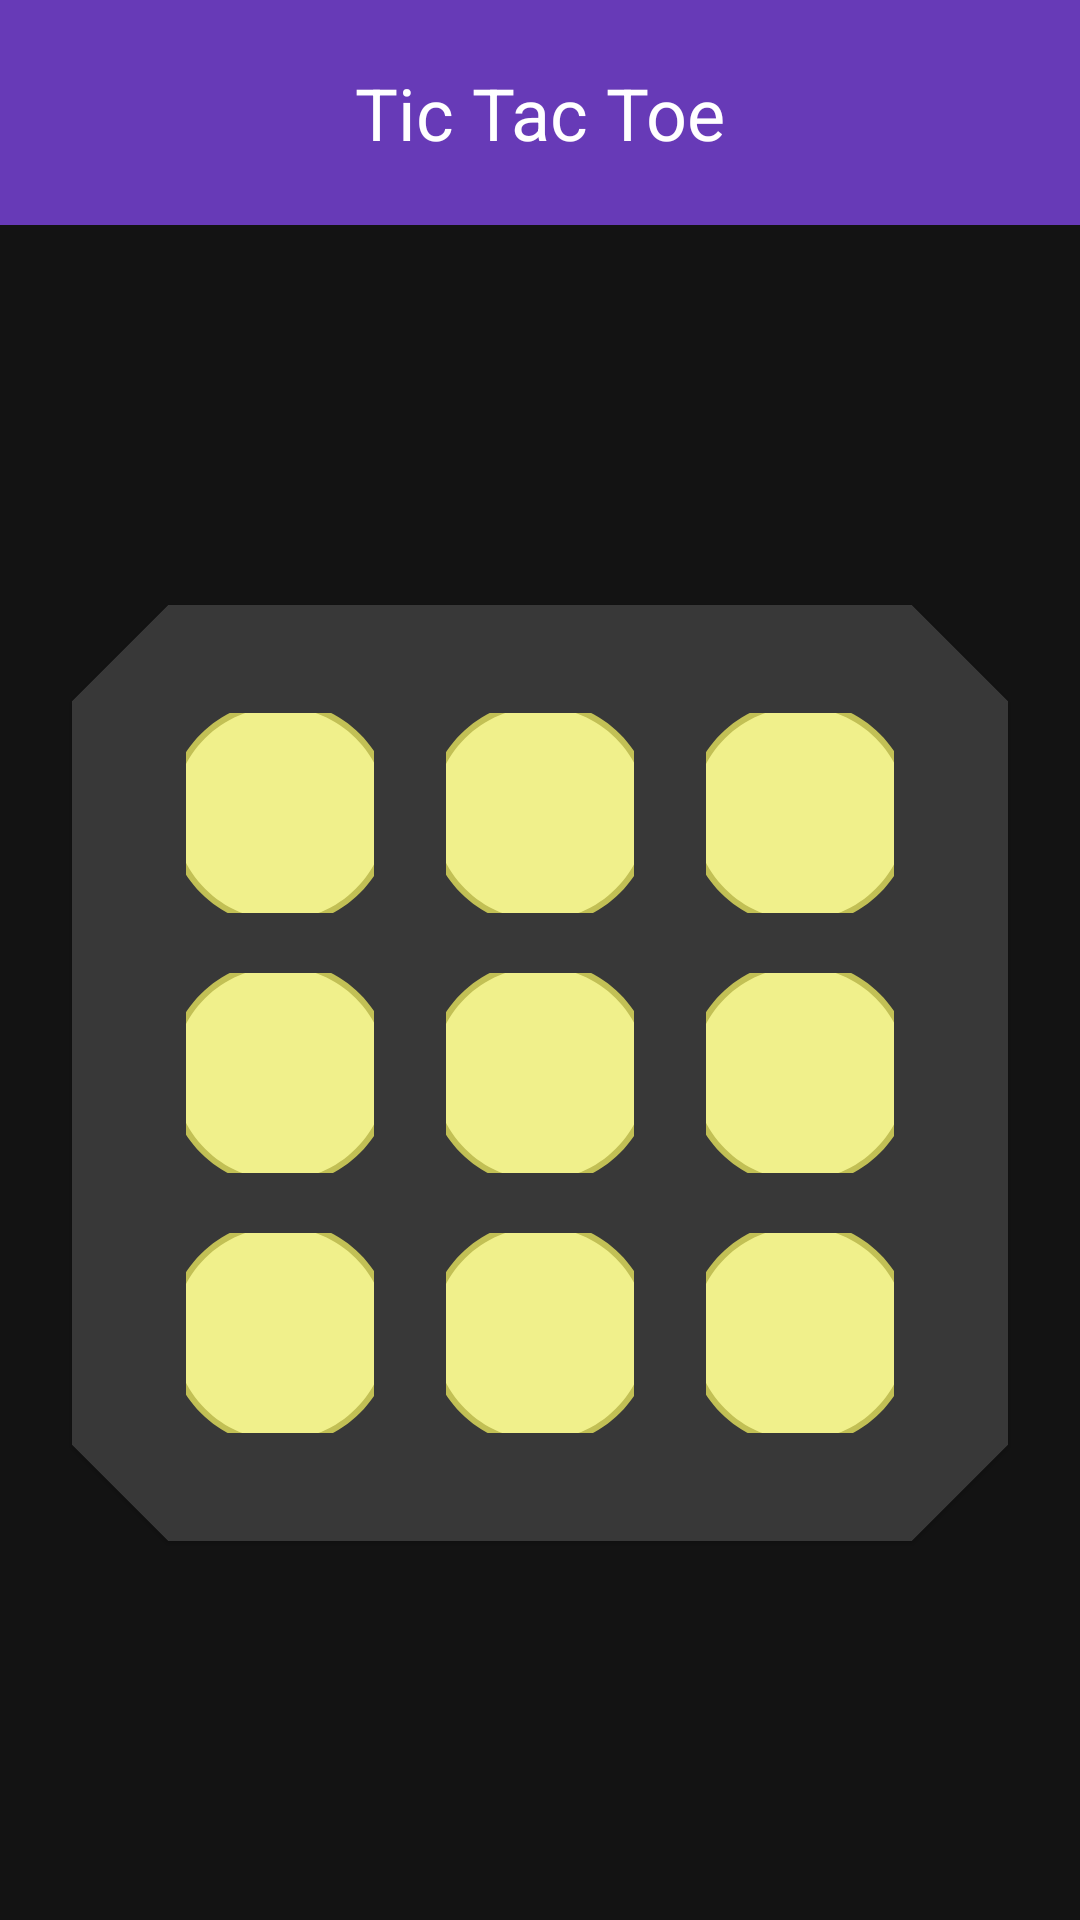

The Android layout XML behind this screen, and the referenced resources:
<!-- AndroidManifest.xml: application theme AppTheme -->
<!-- res/layout/activity_vscomputer.xml -->
<?xml version="1.0" encoding="utf-8"?>
<androidx.constraintlayout.widget.ConstraintLayout xmlns:android = "http://schemas.android.com/apk/res/android"
	xmlns:app = "http://schemas.android.com/apk/res-auto"
	xmlns:tools = "http://schemas.android.com/tools"
	android:layout_width = "match_parent"
	android:layout_height = "match_parent"
	tools:context = ".VSComputerActivity">
	
	<include
		android:id = "@+id/include"
		layout = "@layout/toolbar"
		tools:layout_editor_absoluteX = "16dp"
		tools:layout_editor_absoluteY = "229dp" />
	
	<com.google.android.material.card.MaterialCardView
		android:layout_width = "0dp"
		android:layout_height = "0dp"
		android:layout_marginStart = "24dp"
		android:layout_marginTop = "8dp"
		android:layout_marginEnd = "24dp"
		android:layout_marginBottom = "8dp"
		app:cardBackgroundColor = "@color/lightBackground"
		app:contentPadding = "10dp"
		app:layout_constraintBottom_toBottomOf = "parent"
		app:layout_constraintDimensionRatio = "1:1"
		app:layout_constraintEnd_toEndOf = "parent"
		app:layout_constraintStart_toStartOf = "parent"
		app:layout_constraintTop_toBottomOf = "@+id/include">
		
		<TableLayout
			android:layout_width = "match_parent"
			android:layout_height = "match_parent"
			android:layout_gravity = "center"
			app:layout_constraintBottom_toBottomOf = "parent"
			app:layout_constraintDimensionRatio = "h,1:1"
			app:layout_constraintEnd_toEndOf = "parent"
			app:layout_constraintStart_toStartOf = "parent"
			app:layout_constraintTop_toTopOf = "parent">
			
			<TableRow
				android:layout_width = "match_parent"
				android:layout_height = "match_parent"
				android:layout_weight = "1">
				
				<ImageButton
					android:id = "@+id/pos1"
					android:layout_width = "wrap_content"
					android:layout_height = "wrap_content"
					android:layout_weight = "1"
					android:adjustViewBounds = "false"
					android:backgroundTint = "@color/transparent"
					android:contentDescription = "TODO"
					android:cropToPadding = "true"
					android:src = "@drawable/ic_token_empty"/>
				
				<ImageButton
					android:id = "@+id/pos2"
					android:layout_width = "wrap_content"
					android:layout_height = "wrap_content"
					android:layout_weight = "1"
					android:backgroundTint = "@color/transparent"
					android:cropToPadding = "true"
					android:src = "@drawable/ic_token_empty" />
				
				
				<ImageButton
					android:id = "@+id/pos3"
					android:layout_width = "wrap_content"
					android:layout_height = "wrap_content"
					android:layout_weight = "1"
					android:backgroundTint = "@color/transparent"
					android:cropToPadding = "true"
					android:src = "@drawable/ic_token_empty" />
			</TableRow>
			
			<TableRow
				android:layout_width = "match_parent"
				android:layout_height = "match_parent"
				android:layout_weight = "1">
				
				<ImageButton
					android:id = "@+id/pos4"
					android:layout_width = "wrap_content"
					android:layout_height = "wrap_content"
					android:layout_weight = "1"
					android:backgroundTint = "@color/transparent"
					android:cropToPadding = "true"
					android:src = "@drawable/ic_token_empty" />
				
				<ImageButton
					android:id = "@+id/pos5"
					android:layout_width = "wrap_content"
					android:layout_height = "wrap_content"
					android:layout_weight = "1"
					android:backgroundTint = "@color/transparent"
					android:cropToPadding = "true"
					android:src = "@drawable/ic_token_empty" />
				
				<ImageButton
					android:id = "@+id/pos6"
					android:layout_width = "wrap_content"
					android:layout_height = "wrap_content"
					android:layout_weight = "1"
					android:backgroundTint = "@color/transparent"
					android:cropToPadding = "true"
					android:src = "@drawable/ic_token_empty" />
			</TableRow>
			
			<TableRow
				android:layout_width = "match_parent"
				android:layout_height = "match_parent"
				android:layout_weight = "1">
				
				<ImageButton
					android:id = "@+id/pos7"
					android:layout_width = "wrap_content"
					android:layout_height = "wrap_content"
					android:layout_weight = "1"
					android:backgroundTint = "@color/transparent"
					android:cropToPadding = "true"
					android:src = "@drawable/ic_token_empty" />
				
				<ImageButton
					android:id = "@+id/pos8"
					android:layout_width = "wrap_content"
					android:layout_height = "wrap_content"
					android:layout_weight = "1"
					android:backgroundTint = "@color/transparent"
					android:cropToPadding = "true"
					android:src = "@drawable/ic_token_empty" />
				
				<ImageButton
					android:id = "@+id/pos9"
					android:layout_width = "wrap_content"
					android:layout_height = "wrap_content"
					android:layout_weight = "1"
					android:backgroundTint = "@color/transparent"
					android:cropToPadding = "true"
					android:src = "@drawable/ic_token_empty" />
			</TableRow>
		
		</TableLayout>
	
	</com.google.android.material.card.MaterialCardView>

</androidx.constraintlayout.widget.ConstraintLayout>
<!-- res/layout/toolbar.xml (included above) -->
<?xml version="1.0" encoding="utf-8"?>
<androidx.constraintlayout.widget.ConstraintLayout xmlns:android = "http://schemas.android.com/apk/res/android"
	xmlns:app = "http://schemas.android.com/apk/res-auto"
	android:orientation = "vertical" android:layout_width = "match_parent"
	android:layout_height = "wrap_content">
	
	<androidx.appcompat.widget.Toolbar
		android:id = "@+id/toolbar"
		android:layout_width = "0dp"
		android:layout_height = "75dp"
		android:background = "@color/colorPrimary"
		app:layout_constraintBottom_toBottomOf = "parent"
		app:layout_constraintEnd_toEndOf = "parent"
		app:layout_constraintStart_toStartOf = "parent"
		app:layout_constraintTop_toTopOf = "parent" />
	
	<TextView
		android:id = "@+id/header"
		android:layout_width = "wrap_content"
		android:layout_height = "wrap_content"
		android:layout_marginStart = "8dp"
		android:layout_marginTop = "8dp"
		android:layout_marginEnd = "8dp"
		android:layout_marginBottom = "8dp"
		android:text = "Tic Tac Toe"
		style="@style/TextAppearance.MaterialComponents.Headline5"
		android:textColor="@color/colorOnPrimary"
		app:layout_constraintBottom_toBottomOf = "@+id/toolbar"
		app:layout_constraintEnd_toEndOf = "parent"
		app:layout_constraintStart_toStartOf = "parent"
		app:layout_constraintTop_toTopOf = "parent" />

</androidx.constraintlayout.widget.ConstraintLayout>
<!-- resources referenced by this layout -->
<resources>
  <color name="colorOnPrimary">#FFFFFF</color>
  <color name="colorPrimary">#673AB7</color>
  <color name="lightBackground">#383838</color>
  <color name="transparent">#00FFFFFF</color>
  <!-- drawable ic_token_empty (drawable) -->
  <vector android:height="75dp" android:viewportHeight="512"
      android:viewportWidth="512" android:width="75dp" xmlns:android="http://schemas.android.com/apk/res/android">
      <path android:fillColor="#F0F08B" android:fillType="evenOdd"
          android:pathData="M256,505.263C118.555,505.263 6.737,393.445 6.737,256C6.737,118.555 118.555,6.737 256,6.737C393.445,6.737 505.263,118.555 505.263,256C505.263,393.445 393.445,505.263 256,505.263Z"
          android:strokeColor="#00000000" android:strokeWidth="1"/>
      <path android:fillColor="#C2C055" android:fillType="nonZero"
          android:pathData="M256,13.474C389.726,13.474 498.526,122.274 498.526,256C498.526,389.726 389.726,498.526 256,498.526C122.274,498.526 13.474,389.726 13.474,256C13.474,122.274 122.274,13.474 256,13.474ZM256,0C114.621,0 0,114.621 0,256C0,397.379 114.621,512 256,512C397.379,512 512,397.379 512,256C512,114.621 397.379,0 256,0Z"
          android:strokeColor="#00000000" android:strokeWidth="1"/>
  </vector>
  <style name="AppTheme" parent="Theme.MaterialComponents.NoActionBar">
  		<item name="colorPrimary">@color/colorPrimary</item>
  		<item name="colorPrimaryVariant">@color/colorPrimaryVariant</item>
  		<item name="colorOnPrimary">@color/colorOnPrimary</item>
  		<item name="colorSecondary">@color/colorSecondary</item>
  		<item name="colorSecondaryVariant">@color/colorSecondaryVariant</item>
  		<item name="colorOnSecondary">@color/colorOnSecondary</item>
  		<item name="colorError">@color/colorError</item>
  		<item name="colorOnError">@color/colorOnError</item>
  		<item name="colorSurface">@color/colorSurface</item>
  		<item name="colorOnSurface">@color/colorOnSurface</item>
  		<item name="android:colorBackground">@color/background</item>
  		<item name="colorOnBackground">@color/colorOnBackground</item>
  		<item name="android:navigationBarColor">@color/navigationBarColor</item>
  		<item name="android:statusBarColor">@color/statusBarColor</item>
  		<item name="fontFamily">@font/rubik_medium</item>
  		<item name="android:fontFamily">@font/rubik_medium</item>
  		<item name="shapeAppearanceSmallComponent">@style/AppShapeAppearance.SmallComponent</item>
  		<item name="shapeAppearanceMediumComponent">@style/AppShapeAppearance.MediumComponent
  		</item>
  		<item name="shapeAppearanceLargeComponent">@style/AppShapeAppearance.LargeComponent
  		</item>
  		<item name="android:actionBarSize">75dp</item>
  	</style>
  <color name="colorPrimaryVariant">#7E57C2</color>
  <color name="colorSecondary">#FFB300</color>
  <color name="colorSecondaryVariant">#FFC107</color>
  <color name="colorOnSecondary">#FFFFFF</color>
  <color name="colorError">#F44336</color>
  <color name="colorOnError">#FFFFFF</color>
  <color name="colorSurface">#131313</color>
  <color name="colorOnSurface">#FFFFFF</color>
  <color name="background">#131313</color>
  <color name="colorOnBackground">#FFFFFF</color>
  <color name="navigationBarColor">#000</color>
  <color name="statusBarColor">#673AB7</color>
  <style name="AppShapeAppearance.SmallComponent" parent="ShapeAppearance.MaterialComponents.SmallComponent">
  		<item name="cornerFamily">cut</item>
  		<item name="cornerSize">16dp</item>
  	</style>
  <style name="AppShapeAppearance.MediumComponent" parent="ShapeAppearance.MaterialComponents.MediumComponent">
  		<item name="cornerFamily">cut</item>
  		<item name="cornerSize">32dp</item>
  	</style>
  <style name="AppShapeAppearance.LargeComponent" parent="ShapeAppearance.MaterialComponents.LargeComponent">
  		<item name="cornerFamily">cut</item>
  		<item name="cornerSize">32dp</item>
  	</style>
</resources>
